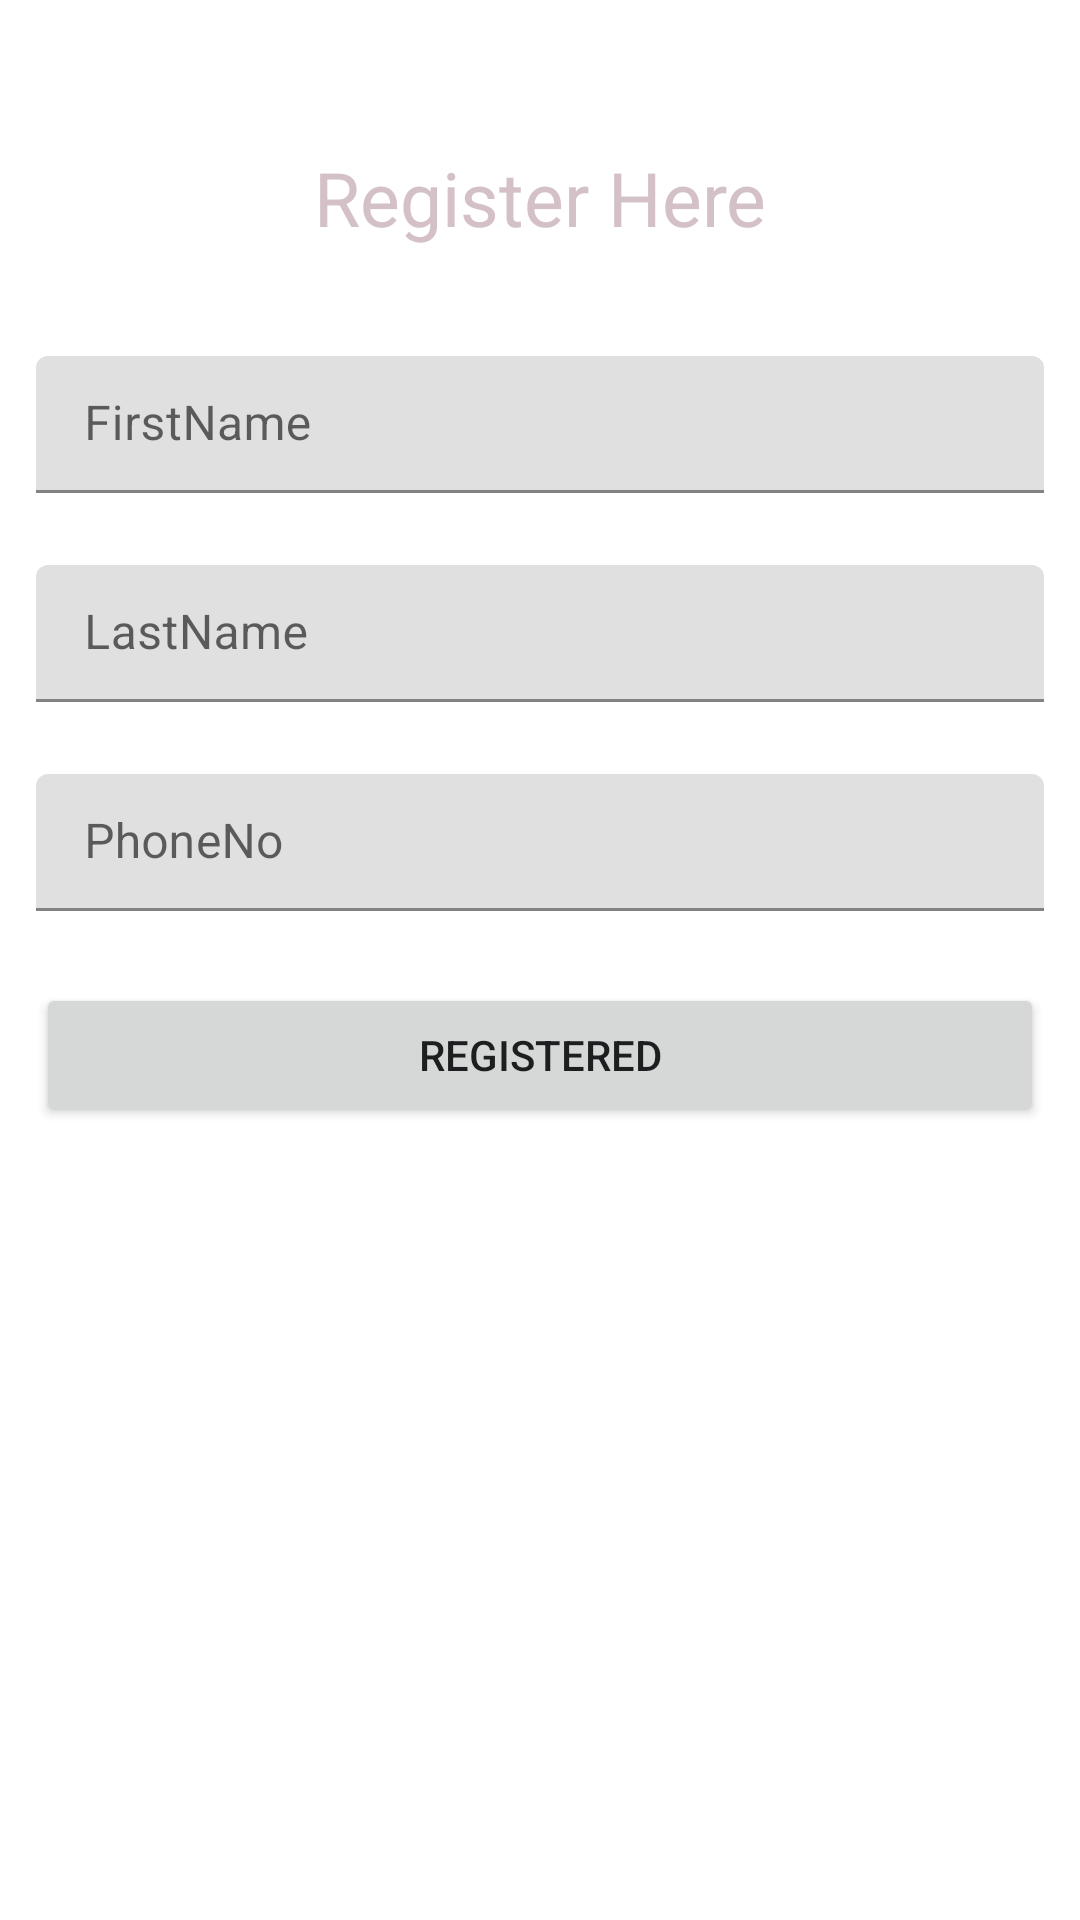

Here is an Android app screen rendered from its layout file. Give the layout XML and the strings, colors and styles it references.
<!-- AndroidManifest.xml: application theme AppTheme -->
<!-- res/layout/activity_registration.xml -->
<?xml version="1.0" encoding="utf-8"?>
<ScrollView xmlns:android="http://schemas.android.com/apk/res/android"
    xmlns:app="http://schemas.android.com/apk/res-auto"
    xmlns:tools="http://schemas.android.com/tools"
    android:layout_width="match_parent"
    android:layout_height="match_parent"
    tools:context=".RegistrationActivity">
 <LinearLayout
     android:layout_width="match_parent"
     android:layout_height="wrap_content"
     android:orientation="vertical"
     android:paddingBottom="25dp"
     android:paddingTop="25dp">
<TextView
    android:layout_width="match_parent"
    android:layout_height="wrap_content"
    android:textColor="@color/colorAccent"
    android:textAlignment="center"
    android:text="Register Here"
    android:layout_margin="12dp"
    android:padding="12dp"
    android:textSize="25dp"/>



<com.google.android.material.textfield.TextInputLayout
    android:layout_width="match_parent"
    android:layout_height="wrap_content">
    <EditText
        android:layout_width="match_parent"
        android:layout_height="wrap_content"
        android:hint="FirstName"
        android:inputType="textPersonName"
        android:padding="12dp"
        android:id="@+id/edtFirstName"
        android:layout_margin="12dp"/>

</com.google.android.material.textfield.TextInputLayout>



     <com.google.android.material.textfield.TextInputLayout
         android:layout_width="match_parent"
         android:layout_height="wrap_content">

         <EditText
             android:id="@+id/edtLastName"
             android:layout_width="match_parent"
             android:layout_height="wrap_content"
             android:hint="LastName"
             android:inputType="textPersonName"
             android:layout_margin="12dp"
             android:padding="12dp"/>

     </com.google.android.material.textfield.TextInputLayout>



     <com.google.android.material.textfield.TextInputLayout
         android:layout_width="match_parent"
         android:layout_height="wrap_content">
 <EditText
     android:id="@+id/edtPhoneNo"
     android:layout_width="match_parent"
     android:layout_height="wrap_content"
     android:hint="PhoneNo"
     android:inputType="phone"
     android:layout_margin="12dp"
     android:padding="12dp"/>

     </com.google.android.material.textfield.TextInputLayout>

     <Button
         android:id="@+id/btnRegister"
         android:layout_width="match_parent"
         android:layout_height="wrap_content"
         android:layout_margin="12dp"
         android:padding="12dp"
         android:text="Registered"
         android:textColor="@color/colorPrimary"/>


 </LinearLayout>
</ScrollView>
<!-- resources referenced by this layout -->
<resources>
  <color name="colorAccent">#D3C1C7</color>
  <color name="colorPrimary">#1C1F1F</color>
  <style name="AppTheme" parent="Theme.MaterialComponents.Light.DarkActionBar">
          
          <item name="colorPrimary">@color/colorPrimary</item>
          <item name="colorPrimaryDark">@color/colorPrimaryDark</item>
          <item name="colorAccent">@color/colorAccent</item>
      </style>
  <color name="colorPrimaryDark">#0F1313</color>
</resources>
